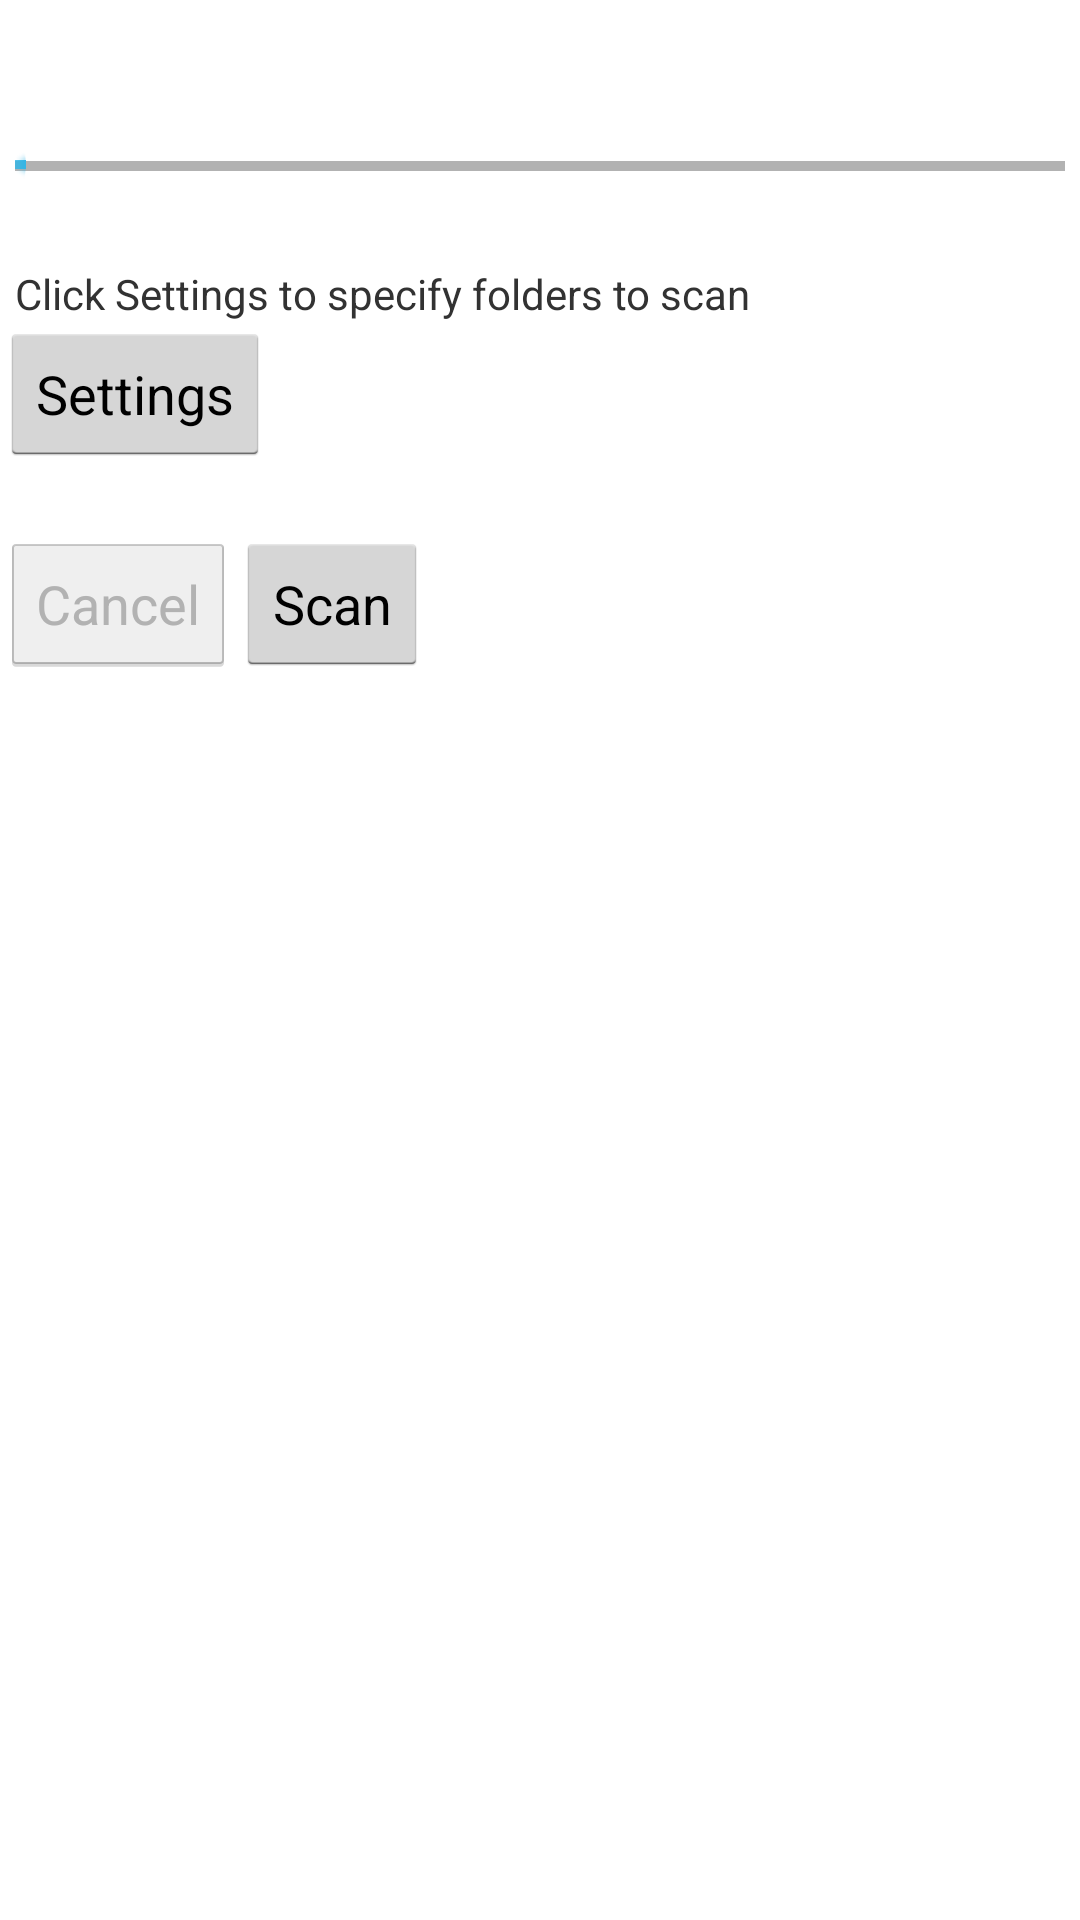

Android layout source for this screen:
<!-- AndroidManifest.xml: application theme AppBaseTheme -->
<!-- res/layout/activity_scan.xml -->
<?xml version="1.0" encoding="utf-8"?>
<LinearLayout xmlns:android="http://schemas.android.com/apk/res/android"
    xmlns:tools="http://schemas.android.com/tools"
    android:layout_width="match_parent"
    android:layout_height="match_parent"
    android:orientation="vertical"
    tools:context="com.ericbt.musicplayer.activities.ScanActivity">

    <TextView
        android:id="@+id/statusText"
        android:layout_width="match_parent"
        android:layout_height="wrap_content"
        android:textSize="24sp"
        android:layout_margin="5dp"
        />

    <ProgressBar
        style="?android:attr/progressBarStyleHorizontal"
        android:layout_width="match_parent"
        android:layout_height="wrap_content"
        android:id="@+id/progressBar"
        android:max="100"
        android:progress="1"
        android:layout_margin="5dp"
        />

    <View
        android:layout_width="match_parent"
        android:layout_height="20dp"
        >
    </View>

    <TextView
        android:layout_width="wrap_content"
        android:layout_height="wrap_content"
        android:layout_marginLeft="5dp"
        android:text="Click Settings to specify folders to scan"
        />

    <Button
        android:layout_width="wrap_content"
        android:layout_height="wrap_content"
        android:text="Settings"
        android:id="@+id/settings"
        />

    <View
        android:id="@+id/Divider"
        android:layout_width="match_parent"
        android:layout_height="2dip"
        android:background="@color/Blue"
        android:layout_marginTop="10dp"
        android:layout_marginBottom="10dp"
        >
    </View>

    <LinearLayout
        android:layout_width="match_parent"
        android:layout_height="wrap_content"
        android:orientation="horizontal"
        >

        <Button
            android:id="@+id/cancel"
            android:layout_width="wrap_content"
            android:layout_height="wrap_content"
            android:enabled="false"
            android:text="Cancel"
            />

        <Button
            android:id="@+id/scan"
            android:layout_width="wrap_content"
            android:layout_height="wrap_content"
            android:text="Scan"
            />
    </LinearLayout>
</LinearLayout>
<!-- resources referenced by this layout -->
<resources>
  <style name="AppBaseTheme" parent="android:Theme.Holo.Light.DarkActionBar">
          
      </style>
</resources>
